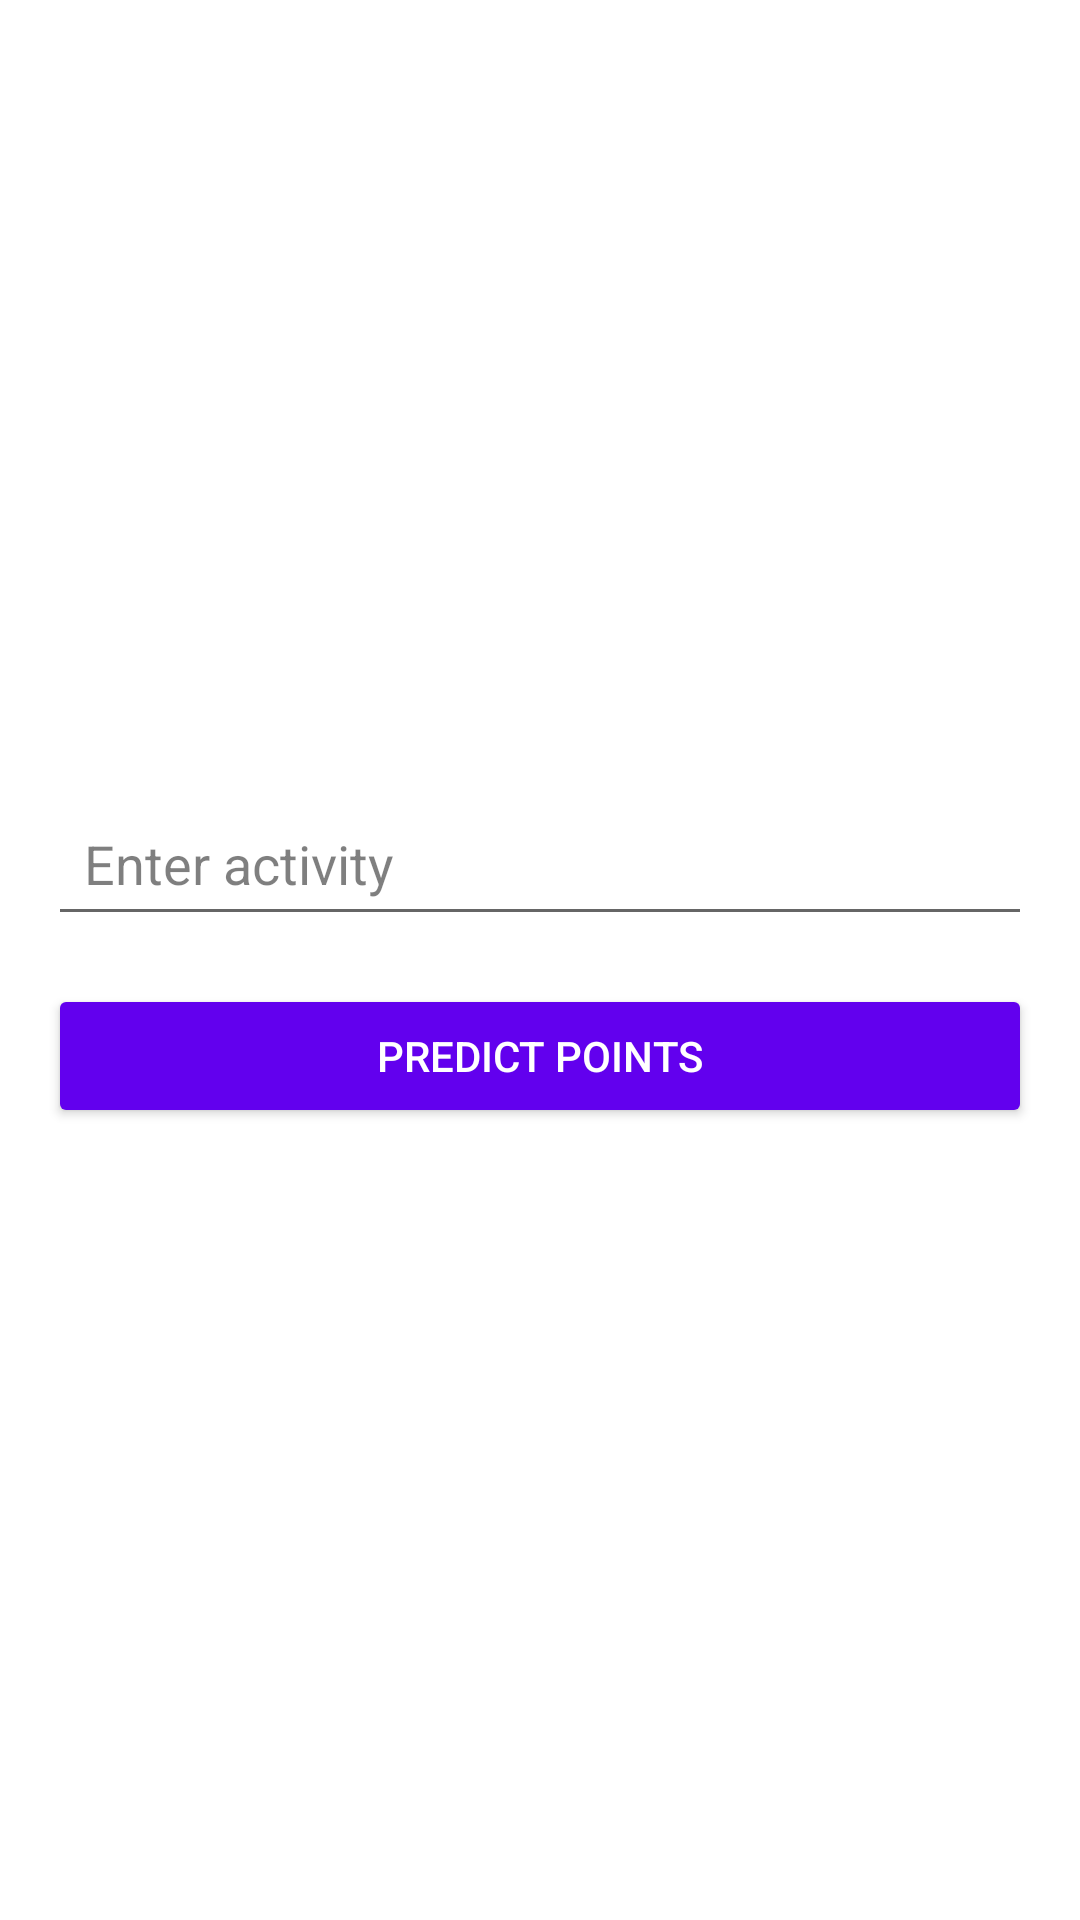

Here is an Android app screen rendered from its layout file. Give the layout XML and the strings, colors and styles it references.
<!-- AndroidManifest.xml: application theme Theme.HiCare -->
<!-- res/layout/fragment_activity.xml -->
<?xml version="1.0" encoding="utf-8"?>
<LinearLayout xmlns:android="http://schemas.android.com/apk/res/android"
    xmlns:tools="http://schemas.android.com/tools"
    android:layout_width="match_parent"
    android:layout_height="match_parent"
    android:orientation="vertical"
    android:padding="16dp"
    android:gravity="center"
    tools:context=".ui.activity.ActivityFragment">

    <EditText
        android:id="@+id/etActivityInput"
        android:layout_width="match_parent"
        android:layout_height="wrap_content"
        android:hint="Enter activity"
        android:padding="12dp"
        style="@style/CustomEditText"/>

    <Button
        android:id="@+id/btnPredictPoints"
        android:layout_width="match_parent"
        android:layout_height="wrap_content"
        android:text="Predict Points"
        android:layout_marginTop="16dp"
        android:backgroundTint="@color/purple_500"
        android:textColor="@color/white"/>

    <TextView
        android:id="@+id/tvActivityResult"
        android:layout_width="match_parent"
        android:layout_height="wrap_content"
        android:text="Result"
        android:textAlignment="center"
        android:textSize="18sp"
        android:paddingTop="16dp"
        android:visibility="gone"/>
</LinearLayout>
<!-- resources referenced by this layout -->
<resources>
  <color name="purple_500">#FF6200EE</color>
  <color name="white">#FFFFFFFF</color>
  <style name="CustomEditText">
          <item name="android:textColor">@color/textColor</item>
          <item name="android:textColorHint">@color/hintColor</item>
      </style>
  <style name="Theme.HiCare" parent="Theme.MaterialComponents.DayNight.DarkActionBar">
          
          <item name="colorPrimary">@color/purple_500</item>
          <item name="colorPrimaryVariant">@color/purple_700</item>
          <item name="colorOnPrimary">@color/white</item>
          
          <item name="colorSecondary">@color/teal_200</item>
          <item name="colorSecondaryVariant">@color/teal_700</item>
          <item name="colorOnSecondary">@color/black</item>
          
          <item name="colorSurface">@color/white</item>
          <item name="colorOnSurface">@color/black</item>
          
          <item name="android:statusBarColor">?attr/colorPrimaryVariant</item>
          
      </style>
  <color name="textColor">#FF000000</color>
  <color name="hintColor">#80000000</color>
  <color name="purple_700">#FF3700B3</color>
  <color name="teal_200">#FF03DAC5</color>
  <color name="teal_700">#FF018786</color>
  <color name="black">#FF000000</color>
</resources>
